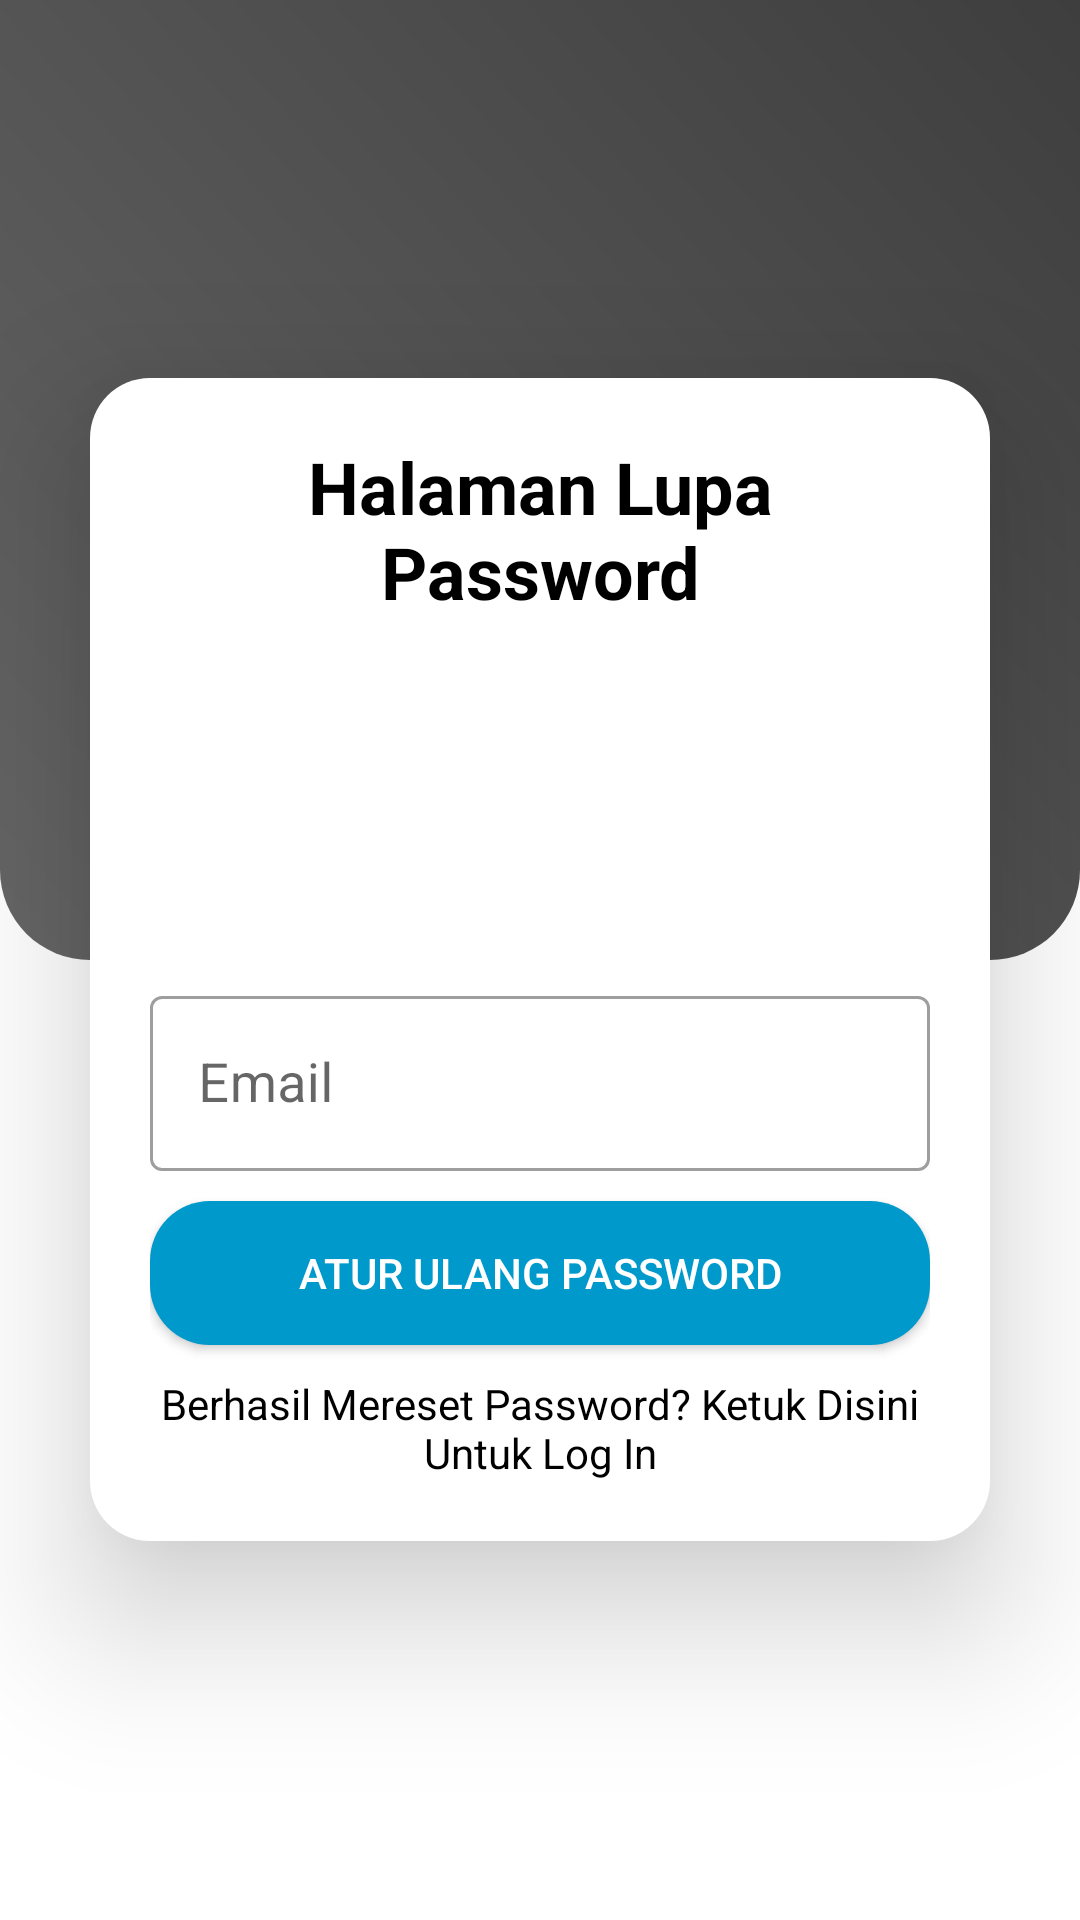

Layout XML and referenced resources for this Android screen:
<!-- AndroidManifest.xml: application theme AppTheme -->
<!-- res/layout/activity_lupapassword.xml -->
<?xml version="1.0" encoding="utf-8"?>
<ScrollView xmlns:android="http://schemas.android.com/apk/res/android"
    xmlns:tools="http://schemas.android.com/tools"
    android:layout_width="match_parent"
    android:layout_height="match_parent"
    xmlns:app="http://schemas.android.com/apk/res-auto"
    android:fillViewport="true"
    android:scrollbars="vertical"
    android:background="#ffffff"
    tools:context=".LupapasswordActivity">
    <FrameLayout
        android:layout_width="match_parent"
        android:layout_height="match_parent">
        <LinearLayout
            android:layout_width="match_parent"
            android:layout_height="match_parent"
            android:orientation="vertical">
            <LinearLayout
                android:layout_width="match_parent"
                android:layout_height="match_parent"
                android:layout_weight="1"
                android:layout_gravity="center"
                android:orientation="vertical"
                android:background="@drawable/shapegradientabu"
                android:paddingTop="50dp"/>
            <LinearLayout
                android:layout_width="match_parent"
                android:layout_height="match_parent"
                android:layout_weight="1"
                android:background="#ffffff">
            </LinearLayout>
        </LinearLayout>
        <LinearLayout
            android:layout_width="match_parent"
            android:layout_height="wrap_content"
            android:layout_gravity="center"
            android:gravity="center"
            android:layout_margin="30dp"
            android:background="@drawable/shapebginputlogin"
            android:padding="20dp"
            android:elevation="30dp"
            android:orientation="vertical">

            <TextView
                android:layout_width="wrap_content"
                android:layout_height="wrap_content"
                android:textColor="@android:color/black"
                android:textAlignment="center"
                android:textStyle="bold"
                android:textSize="24sp"
                android:text="Halaman Lupa Password"></TextView>

            <ImageView
                android:layout_marginTop="20dp"
                android:layout_width="100dp"
                android:layout_height="100dp"
                android:src="@drawable/logologinregis">
            </ImageView>

            <com.google.android.material.textfield.TextInputLayout
                android:id="@+id/outlinedTextField"
                android:layout_width="match_parent"
                android:layout_height="wrap_content"
                android:hint="Email"
                app:startIconDrawable="@drawable/ic_baseline_email_24"
                style="@style/Widget.MaterialComponents.TextInputLayout.OutlinedBox">

                <com.google.android.material.textfield.TextInputEditText
                    android:id="@+id/inputemailLupapassword"
                    android:layout_width="match_parent"
                    android:layout_height="wrap_content"
                    android:inputType="textEmailAddress"
                    android:textColor="@android:color/black"
                    android:textSize="18dp" />

            </com.google.android.material.textfield.TextInputLayout>

            <Button
                android:id="@+id/btnaturulangLupapassword"
                android:layout_width="match_parent"
                android:layout_height="wrap_content"
                android:layout_marginTop="10dp"
                android:background="@drawable/shapebtnmasuk"
                android:text="Atur Ulang Password"
                android:textColor="@android:color/white"></Button>

            <TextView
                android:id="@+id/txtmasukLupapassword"
                android:layout_marginTop="10dp"
                android:layout_width="match_parent"
                android:layout_height="wrap_content"
                android:textAlignment="center"
                android:textColor="@android:color/black"
                android:text="Berhasil Mereset Password? Ketuk Disini Untuk Log In">
            </TextView>
        </LinearLayout>
    </FrameLayout>
</ScrollView>
<!-- resources referenced by this layout -->
<resources>
  <!-- drawable shapebginputlogin (drawable) -->
  <shape xmlns:android="http://schemas.android.com/apk/res/android">
      <solid android:color="@android:color/white"/>
      <corners android:radius="20dp"/>
      <padding android:left="0dp" android:top="0dp" android:right="0dp" android:bottom="0dp"/>
  </shape>
  <!-- drawable shapebtnmasuk (drawable) -->
  <shape xmlns:android="http://schemas.android.com/apk/res/android">
      <solid android:color="@android:color/holo_blue_dark"/>
      <corners android:radius="20dp"/>
      <padding android:left="0dp" android:top="0dp" android:right="0dp" android:bottom="0dp"/>
  </shape>
  <!-- drawable shapegradientabu (drawable) -->
  <?xml version="1.0" encoding="utf-8"?>
  <shape xmlns:android="http://schemas.android.com/apk/res/android">
      <gradient
          android:startColor="@color/colorPrimary"
          android:endColor="@color/colorPrimaryDark"
          android:angle="45"/>
      <corners android:bottomLeftRadius="30dp" android:bottomRightRadius="30dp"/>
  </shape>
  <style name="AppTheme" parent="Theme.MaterialComponents.Light.NoActionBar">
          
          <item name="colorPrimary">#666666</item>
          <item name="colorPrimaryDark">#3E3E3E</item>
          <item name="colorAccent">#213E3E</item>
      </style>
  <color name="colorPrimary">#666666</color>
  <color name="colorPrimaryDark">#3E3E3E</color>
</resources>
